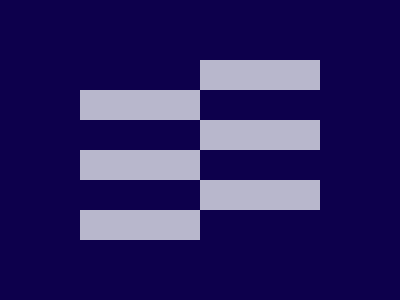

Write a web page that renders exactly this picture using CSS.

<p><p a><p><style>*{
  background:#0D004C
}p{
  background:#B8B7CC;
  height:30;
  width:120;
  margin:90+72;
  box-shadow:120px -30px#B8B7CC
}[a]{
  margin:-60+72
}
